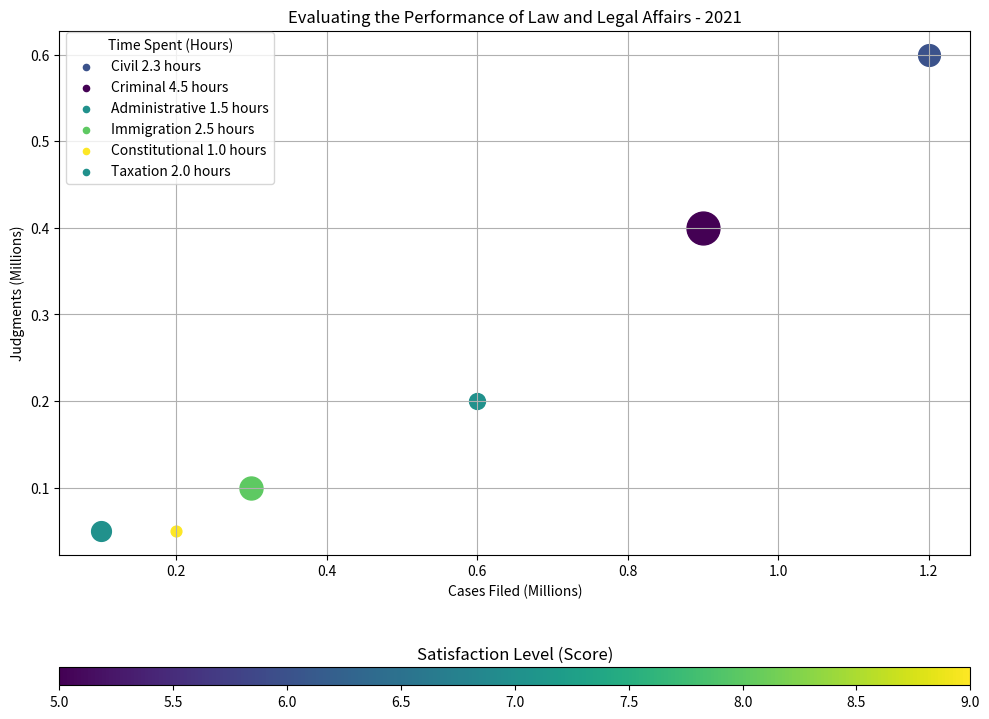

The script that saved this image: (Note: this script raises an exception after producing the figure.)

import numpy as np
import matplotlib.pyplot as plt
import matplotlib.cm as cm

data_labels = ['Cases Filed (Millions)', 'Judgments (Millions)', 'Time Spent (Hours)', 'Satisfaction Level (Score)']
data = np.array([[1.2, 0.6, 2.3, 6], [0.9, 0.4, 4.5, 5], [0.6, 0.2, 1.5, 7], [0.3, 0.1, 2.5, 8], [0.2, 0.05, 1.0, 9], [0.1, 0.05, 2.0, 7]])
line_labels = ['Civil', 'Criminal', 'Administrative', 'Immigration', 'Constitutional', 'Taxation']

fig = plt.figure(figsize=(10, 8))
ax = fig.add_subplot(111)
scalar_map = cm.ScalarMappable(norm=plt.Normalize(vmin=np.min(data[:, 3]), vmax=np.max(data[:, 3])))

for i in range(data.shape[0]):
    size = 500 * (data[i, 2] - np.min(data[:, 2])) / (np.max(data[:, 2]) - np.min(data[:, 2])) + 60
    ax.scatter(data[i, 0], data[i, 1], c=scalar_map.to_rgba(data[i, 3]), s=size, label=None)
    ax.scatter([], [], c=scalar_map.to_rgba(data[i, 3]), s=20, label=line_labels[i] + ' ' + str(data[i, 2]) + ' hours')

ax.legend(title=data_labels[2], loc='upper left', bbox_to_anchor=(0.0, 1.01))
cbar = fig.colorbar(scalar_map, ax=ax, orientation='horizontal', aspect=50)
cbar.ax.set_title(data_labels[3])
ax.grid()
ax.set_xlabel(data_labels[0])
ax.set_ylabel(data_labels[1])
ax.set_title("Evaluating the Performance of Law and Legal Affairs - 2021")
plt.tight_layout()
plt.savefig('/cpfs01/user/yehancheng/workspace/datasets/SimChartV2/demo/bubble/png/9_2023122270050.png')
plt.clf()
